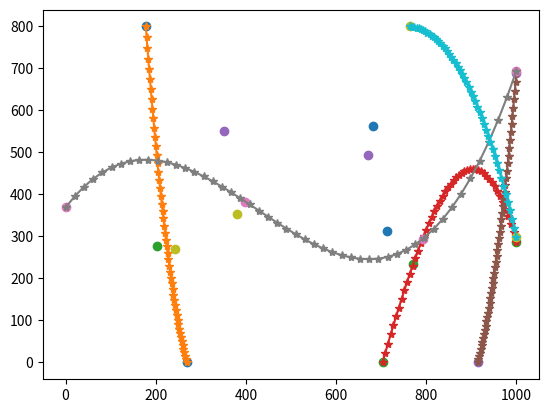

Reproduce this figure in Python.
import numpy as np
import random
from scipy.optimize import curve_fit
import matplotlib.pyplot as plt

# количество объектов
tracks_amount = 5
# на сколько пикселей рамка объектов может ложно смещаться (эмуляция не идеальной детекции)
random_range = 10
# с какой вероятностью объект на фрейме может быть не найдет детектором
bb_skip_percent = .5

width = 1000
height = 800
tracks = []
i = 0
cb_width = 120
cb_height = 100

def get_point_on_random_side(width, height):
    side = random.randint(0, 4)
    if side == 0:
        x = random.randint(0, width)
        y = 0
    elif side == 1:
        x = random.randint(0, width)
        y = height
    elif side == 2:
        x = 0
        y = random.randint(0, height)
    else:
        x = width
        y = random.randint(0, height)
    return x, y

def fun(x, a, b, c, d):
    return a * x + b * x ** 2 + c * x ** 3 + d

def objective(x, a, b, c, d, e, f):
    return (a * x) + (b * x ** 2) + (c * x ** 3) + (d * x ** 4) + (e * x ** 5) + f

def check_track(track):
    if all(el['x'] == track[0]['x'] for el in track):
        return False
    if all(el['y'] == track[0]['y'] for el in track):
        return False
    if not all(el['x'] >= 0 and el['x'] <= width for el in track):
        return False
    if not all(el['y'] >= 0 and el['y'] <= height for el in track):
        return False
    if (2 > track[0]['x'] > (width - 2) and 2 > track[0]['y'] > (width - 2)) or (2 > track[-1]['x'] > (width - 2) and 2 > track[-1]['y'] > (width - 2)):
        return False
    return True

def add_track_to_tracks(track, tracks, id):
    for i, p in enumerate(track):
        # a chance that detector missed object
        if random.random() < bb_skip_percent:
            bounding_box = []
        else:
            bounding_box = [
                              p['x'] - int(cb_width/2) + random.randint(-random_range, random_range),
                              p['y'] - cb_height + random.randint(-random_range, random_range),
                              p['x'] + int(cb_width/2) + random.randint(-random_range, random_range),
                              p['y'] + random.randint(-random_range, random_range)
                            ]
        if i < len(tracks):
            tracks[i]['data'].append({'cb_id': id, 'bounding_box': bounding_box,
                                      'x': p['x'], 'y': p['y'], 'track_id': None})
        else:
            tracks.append(
                {
                    'frame_id': len(tracks)+1,
                    'data': [{'cb_id': id, 'bounding_box': bounding_box,
                              'x': p['x'], 'y': p['y'], 'track_id': None}]
                }
            )
    return tracks

while i < tracks_amount:
    x, y = np.array([]), np.array([])
    p = get_point_on_random_side(width, height)
    x = np.append(x, p[0])
    y = np.append(y, p[1])
    x = np.append(x, random.randint(200, width - 200))
    y = np.append(y, random.randint(200, height - 200))
    x = np.append(x, random.randint(200, width - 200))
    y = np.append(y, random.randint(200, height - 200))
    p = get_point_on_random_side(width, height)
    x = np.append(x, p[0])
    y = np.append(y, p[1])
    num = random.randint(20, 50)

    coef, _ = curve_fit(fun, x, y)
    track = [{'x': int(x), 'y': int(y)} for x, y in
             zip(np.linspace(x[0], x[-1], num=num), fun(np.linspace(x[0], x[-1], num=num), *coef))]

    if check_track(track):
        plt.plot(x, y, 'o', label='Original points')
        plt.plot(np.linspace(x[0], x[-1]), fun(np.linspace(x[0], x[-1]), *coef), '*-')
        tracks = add_track_to_tracks(track, tracks, i)
        i += 1
# plt.show()

print(f'country_balls_amount = {tracks_amount}')
print(f'track_data = {tracks}')
